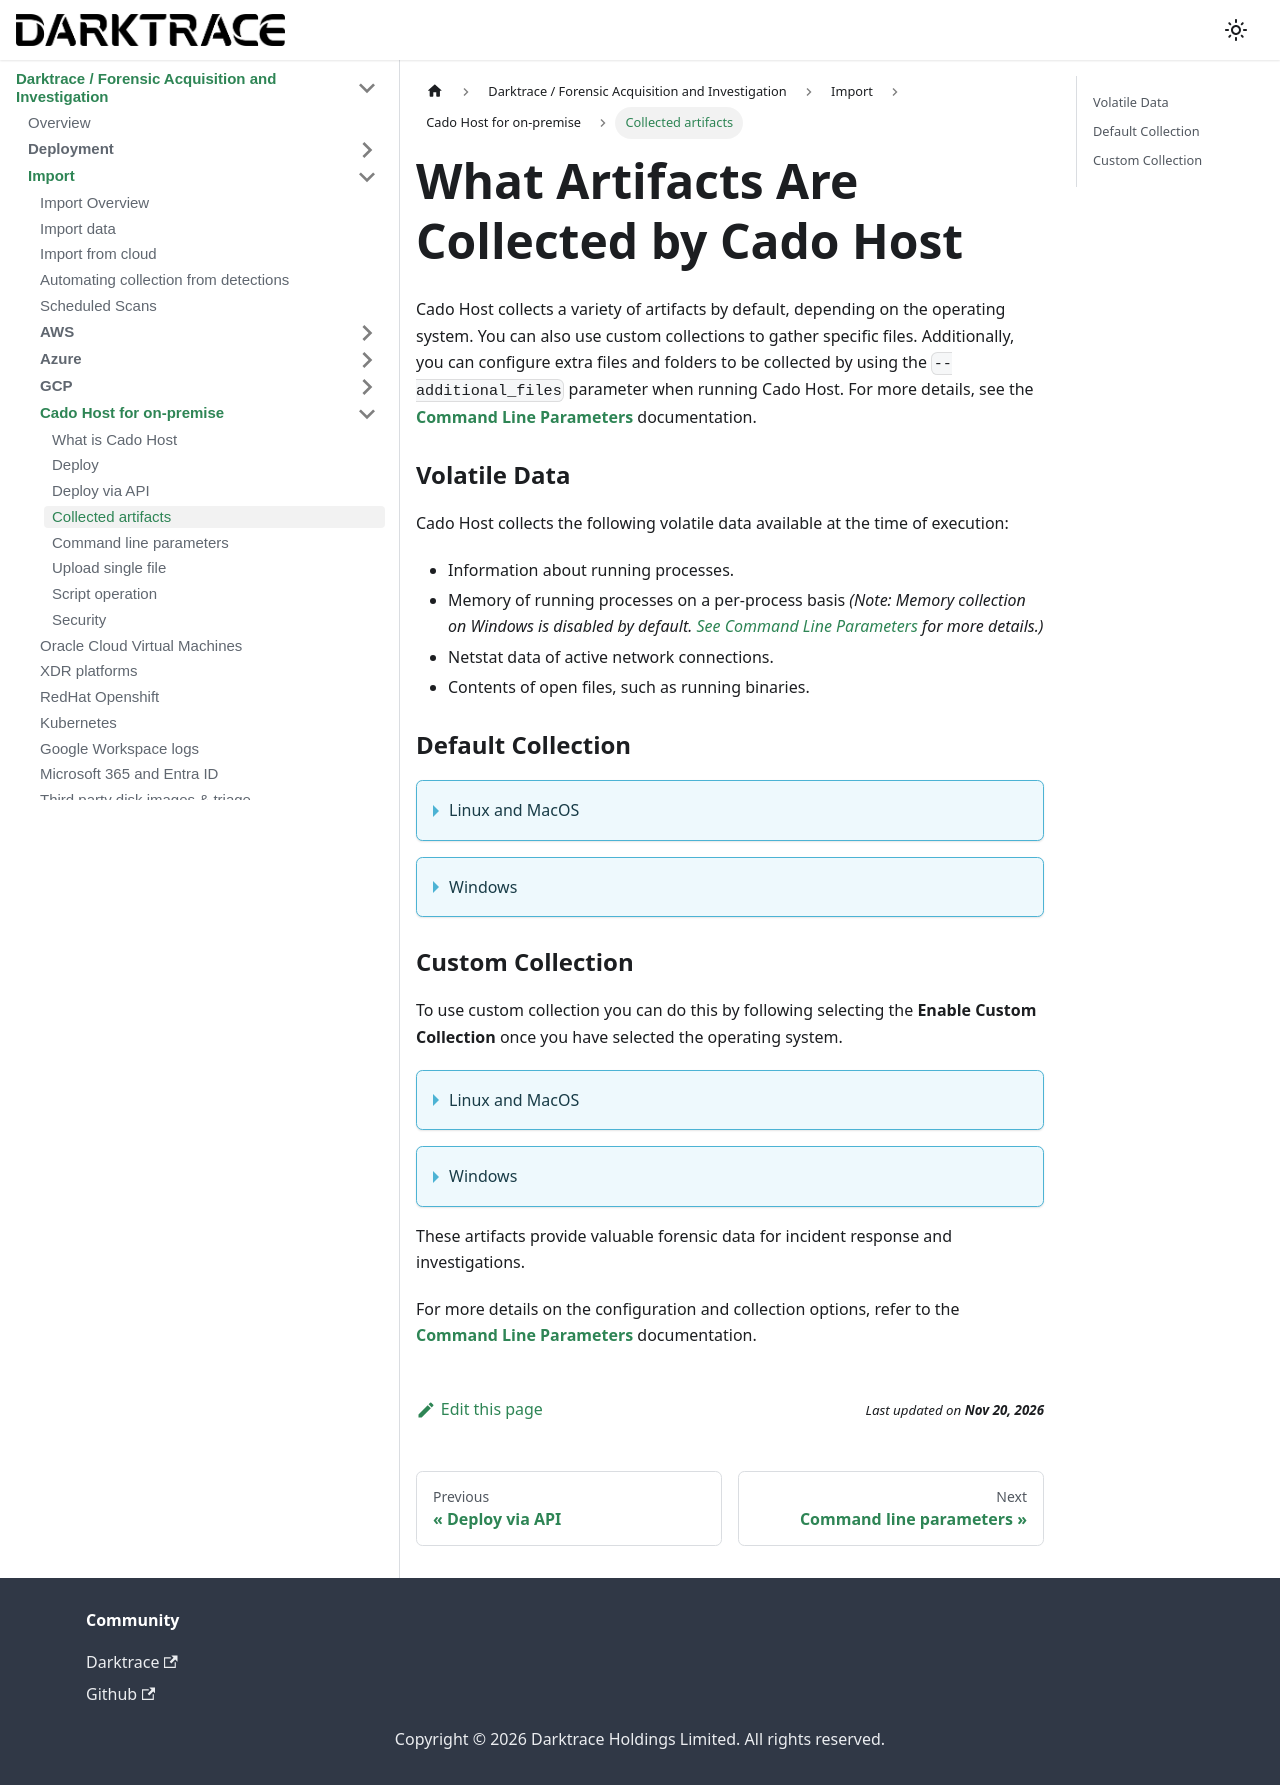

repository: cado-security/product-help · page: cado/discovery-import/cado-host/artifacts.html · generator: docusaurus

---
title: Collected artifacts
hide_title: true
sidebar_position: 3
---

# What Artifacts Are Collected by Cado Host

Cado Host collects a variety of artifacts by default, depending on the operating system. You can also use custom collections to gather specific files. Additionally, you can configure extra files and folders to be collected by using the `--additional_files` parameter when running Cado Host. For more details, see the **[Command Line Parameters](cli)** documentation.

### Volatile Data

Cado Host collects the following volatile data available at the time of execution:
- Information about running processes.
- Memory of running processes on a per-process basis *(Note: Memory collection on Windows is disabled by default. [See Command Line Parameters](cli) for more details.)*
- Netstat data of active network connections.
- Contents of open files, such as running binaries.

### Default Collection

<details>
  <summary>Linux and MacOS</summary>

Cado Host collects the following artifacts on Linux and macOS, when available:

- `.bash_history`
- `.ssh/known_hosts`
- `/var/adm/wtmp`
- `/var/db/application_usage.sqlite`
- `/var/log`, `/private/var/log/`
- `/etc/passwd`, `/etc/group`, `/etc/hosts`, `/etc/hosts.allow`, `/etc/hosts.deny`, `/etc/httpd/logs/`
- `/root/.bash_history`
- `/System/Library/LaunchAgents`, `/System/Library/LaunchDaemons`, `/System/Library/StartupItems`
- `/Library/LaunchAgents`, `/Library/LaunchDaemons`, `/Library/Preferences/SystemConfiguration`, `/Library/Receipts/InstallHistory.plist`, `/Library/StartupItems`
- `/etc/rc.d`
- `/etc/utmp`
- `/var/run/utmp`, `/var/run/wtmp`
-  Web browser history from Google Chrome and Mozilla Firefox.

</details>


<details>
  <summary>Windows</summary>

Cado Host collects the following artifacts on Windows, when available:

- Information about running processes and active network connections.
- File system artifacts including `$MFT`, `NTUSER.DAT`, and their associated log files.
- McAfee and security logs.
- Web browser history, cache, and cookies from Google Chrome, Mozilla Firefox, Opera, and Microsoft Edge.
- PowerShell history (`PSReadline\ConsoleHost_history.txt`).
- Application cache, prefetch data, event logs (`AppEvent.evt`, `SecEvent.evt`, `SysEvent.evt`).
- Task scheduler information (`SYSTEMROOT\Tasks`).
- Internet Information Services (IIS) logs (`inetpub\logs\LogFiles`).
- Windows system configuration files (`hosts`, `SAM`, `SECURITY`, `SOFTWARE`, `SYSTEM` logs).
- Windows startup programs and file history.
- System activity logs and setup logs.

</details>

### Custom Collection

To use custom collection you can do this by following selecting the **Enable Custom Collection** once you have selected the operating system.

<details>
  <summary>Linux and MacOS</summary>
  
Select the artifacts on Linux and macOS, when available:

- Shell History
- Program Execution
- Logs
- Webservers
- Hosts file
- SSH
- Users and Groups
- Misc
- Browsers
- Network connections
- Processes
- Open files

</details>

<details>
  <summary>Windows</summary>

Select the artifacts on Windows when available:

- Antivirus  
- Cloud Storage  
- Logs  
- Group Policy  
- Program Execution  
- Filesystem  
- LNK files and Jump lists  
- Messaging  
- Recycle Bin  
- Registry Hives  
- Remote Access  
- Scheduled Tasks  
- SRUM  
- SUM  
- WER  
- ThumbCache  
- WBEM  
- BITS  
- Browsers  
- Windows Search Index  
- Windows Timeline  
- Webservers  
- Hosts File  
- Java Cache  
- Network Connections  
- Processes  
- Open Files  

</details>


These artifacts provide valuable forensic data for incident response and investigations.

For more details on the configuration and collection options, refer to the **[Command Line Parameters](cli)** documentation.
